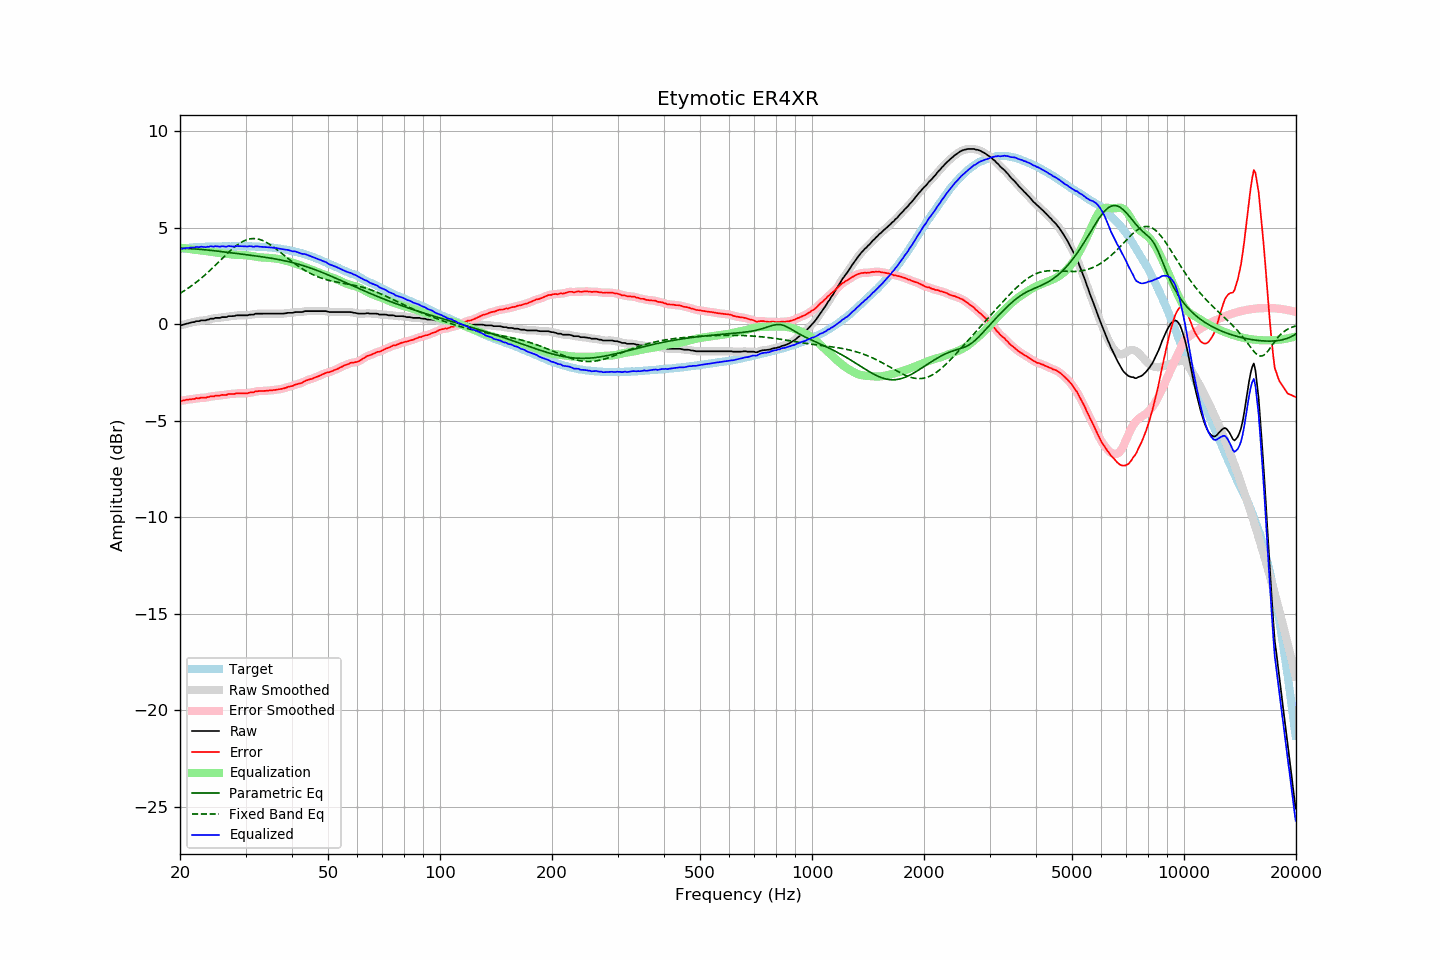

Data behind this chart, as committed beside it:
frequency, raw, error, smoothed, error_smoothed, equalization, parametric_eq, fixed_band_eq, equalized_raw, equalized_smoothed, target
20.00, -0.04, -3.95, -0.05, -3.96, 3.97, 3.94, 1.60, 3.93, 3.92, 3.91
20.20, -0.05, -3.97, -0.04, -3.96, 3.96, 3.93, 1.65, 3.90, 3.92, 3.92
20.40, -0.02, -3.95, -0.02, -3.95, 3.94, 3.93, 1.70, 3.92, 3.92, 3.93
20.61, -0.00, -3.94, -0.00, -3.94, 3.93, 3.93, 1.75, 3.93, 3.93, 3.94
20.81, 0.03, -3.91, 0.02, -3.92, 3.92, 3.92, 1.81, 3.95, 3.94, 3.94
21.02, 0.04, -3.91, 0.04, -3.90, 3.91, 3.92, 1.86, 3.94, 3.95, 3.95
21.23, 0.07, -3.89, 0.07, -3.89, 3.89, 3.92, 1.92, 3.96, 3.96, 3.96
21.44, 0.09, -3.89, 0.08, -3.89, 3.88, 3.91, 1.98, 3.97, 3.97, 3.98
21.66, 0.11, -3.87, 0.11, -3.87, 3.87, 3.91, 2.04, 3.98, 3.98, 3.98
21.87, 0.11, -3.88, 0.13, -3.86, 3.86, 3.90, 2.10, 3.97, 3.98, 3.99
22.09, 0.16, -3.83, 0.14, -3.85, 3.85, 3.89, 2.17, 4.00, 3.99, 3.98
22.31, 0.16, -3.84, 0.16, -3.84, 3.84, 3.89, 2.23, 4.00, 4.00, 3.99
22.54, 0.16, -3.84, 0.18, -3.82, 3.83, 3.88, 2.30, 3.99, 4.00, 3.99
22.76, 0.20, -3.81, 0.18, -3.82, 3.82, 3.87, 2.37, 4.02, 4.00, 4.00
22.99, 0.20, -3.81, 0.19, -3.81, 3.81, 3.87, 2.44, 4.01, 4.00, 4.00
23.22, 0.20, -3.80, 0.20, -3.80, 3.80, 3.86, 2.51, 4.00, 4.00, 4.00
23.45, 0.20, -3.81, 0.21, -3.80, 3.79, 3.85, 2.58, 3.99, 4.00, 4.01
23.69, 0.24, -3.77, 0.23, -3.78, 3.78, 3.84, 2.66, 4.01, 4.00, 4.01
23.92, 0.24, -3.77, 0.25, -3.76, 3.77, 3.83, 2.74, 4.00, 4.02, 4.01
24.16, 0.29, -3.73, 0.27, -3.75, 3.75, 3.82, 2.81, 4.04, 4.02, 4.02
24.40, 0.29, -3.74, 0.29, -3.74, 3.74, 3.82, 2.89, 4.03, 4.03, 4.03
24.65, 0.29, -3.74, 0.31, -3.72, 3.73, 3.81, 2.97, 4.01, 4.03, 4.03
24.89, 0.33, -3.70, 0.31, -3.71, 3.71, 3.80, 3.06, 4.04, 4.03, 4.03
25.14, 0.33, -3.70, 0.32, -3.70, 3.70, 3.79, 3.14, 4.03, 4.03, 4.03
25.39, 0.33, -3.70, 0.33, -3.69, 3.69, 3.78, 3.22, 4.02, 4.03, 4.03
25.65, 0.33, -3.70, 0.34, -3.68, 3.68, 3.77, 3.30, 4.01, 4.03, 4.03
25.91, 0.37, -3.66, 0.35, -3.67, 3.67, 3.76, 3.38, 4.04, 4.03, 4.02
26.16, 0.37, -3.67, 0.36, -3.67, 3.66, 3.75, 3.47, 4.03, 4.02, 4.03
26.43, 0.37, -3.66, 0.37, -3.66, 3.65, 3.74, 3.55, 4.02, 4.03, 4.03
26.69, 0.37, -3.66, 0.38, -3.65, 3.64, 3.73, 3.63, 4.01, 4.03, 4.03
26.96, 0.42, -3.61, 0.40, -3.63, 3.63, 3.72, 3.71, 4.05, 4.03, 4.03
27.23, 0.42, -3.61, 0.41, -3.62, 3.62, 3.71, 3.78, 4.04, 4.04, 4.03
27.50, 0.42, -3.61, 0.42, -3.61, 3.61, 3.70, 3.86, 4.03, 4.03, 4.03
27.77, 0.42, -3.62, 0.42, -3.61, 3.60, 3.69, 3.93, 4.02, 4.03, 4.04
28.05, 0.43, -3.61, 0.43, -3.60, 3.60, 3.68, 4.00, 4.02, 4.03, 4.04
28.33, 0.46, -3.58, 0.45, -3.59, 3.59, 3.67, 4.06, 4.05, 4.04, 4.03
28.62, 0.46, -3.58, 0.46, -3.58, 3.59, 3.66, 4.13, 4.05, 4.05, 4.03
28.90, 0.46, -3.58, 0.46, -3.58, 3.59, 3.64, 4.18, 4.04, 4.05, 4.04
29.19, 0.46, -3.58, 0.46, -3.58, 3.58, 3.63, 4.23, 4.04, 4.04, 4.04
29.48, 0.46, -3.58, 0.46, -3.58, 3.58, 3.62, 4.28, 4.04, 4.04, 4.04
29.78, 0.46, -3.58, 0.45, -3.59, 3.58, 3.61, 4.32, 4.03, 4.03, 4.04
30.08, 0.46, -3.59, 0.46, -3.58, 3.57, 3.60, 4.36, 4.03, 4.03, 4.05
30.38, 0.46, -3.58, 0.47, -3.57, 3.56, 3.59, 4.39, 4.02, 4.03, 4.03
30.68, 0.49, -3.54, 0.48, -3.55, 3.55, 3.58, 4.41, 4.04, 4.03, 4.03
30.99, 0.50, -3.53, 0.49, -3.54, 3.54, 3.57, 4.42, 4.04, 4.03, 4.03
31.30, 0.50, -3.53, 0.50, -3.53, 3.52, 3.56, 4.43, 4.02, 4.03, 4.03
31.61, 0.50, -3.53, 0.52, -3.51, 3.51, 3.55, 4.43, 4.01, 4.02, 4.03
31.93, 0.55, -3.47, 0.53, -3.49, 3.49, 3.54, 4.43, 4.04, 4.02, 4.02
32.24, 0.55, -3.48, 0.55, -3.47, 3.48, 3.53, 4.42, 4.03, 4.03, 4.02
32.57, 0.55, -3.46, 0.55, -3.46, 3.47, 3.51, 4.40, 4.02, 4.02, 4.01
32.89, 0.55, -3.46, 0.55, -3.46, 3.46, 3.50, 4.38, 4.01, 4.01, 4.01
33.22, 0.55, -3.46, 0.55, -3.46, 3.46, 3.49, 4.35, 4.00, 4.00, 4.01
33.55, 0.55, -3.46, 0.55, -3.46, 3.45, 3.48, 4.31, 4.00, 4.00, 4.00
33.89, 0.55, -3.45, 0.55, -3.45, 3.45, 3.47, 4.27, 3.99, 3.99, 4.00
34.23, 0.55, -3.44, 0.55, -3.44, 3.44, 3.45, 4.23, 3.99, 3.99, 3.99
34.57, 0.55, -3.44, 0.55, -3.44, 3.44, 3.44, 4.18, 3.99, 3.99, 3.99
34.92, 0.55, -3.42, 0.55, -3.43, 3.43, 3.43, 4.13, 3.98, 3.98, 3.97
35.27, 0.55, -3.43, 0.55, -3.42, 3.42, 3.41, 4.07, 3.97, 3.97, 3.98
35.62, 0.55, -3.41, 0.55, -3.41, 3.41, 3.40, 4.01, 3.96, 3.96, 3.96
35.97, 0.55, -3.41, 0.55, -3.40, 3.40, 3.38, 3.95, 3.95, 3.95, 3.95
... 635 more rows
